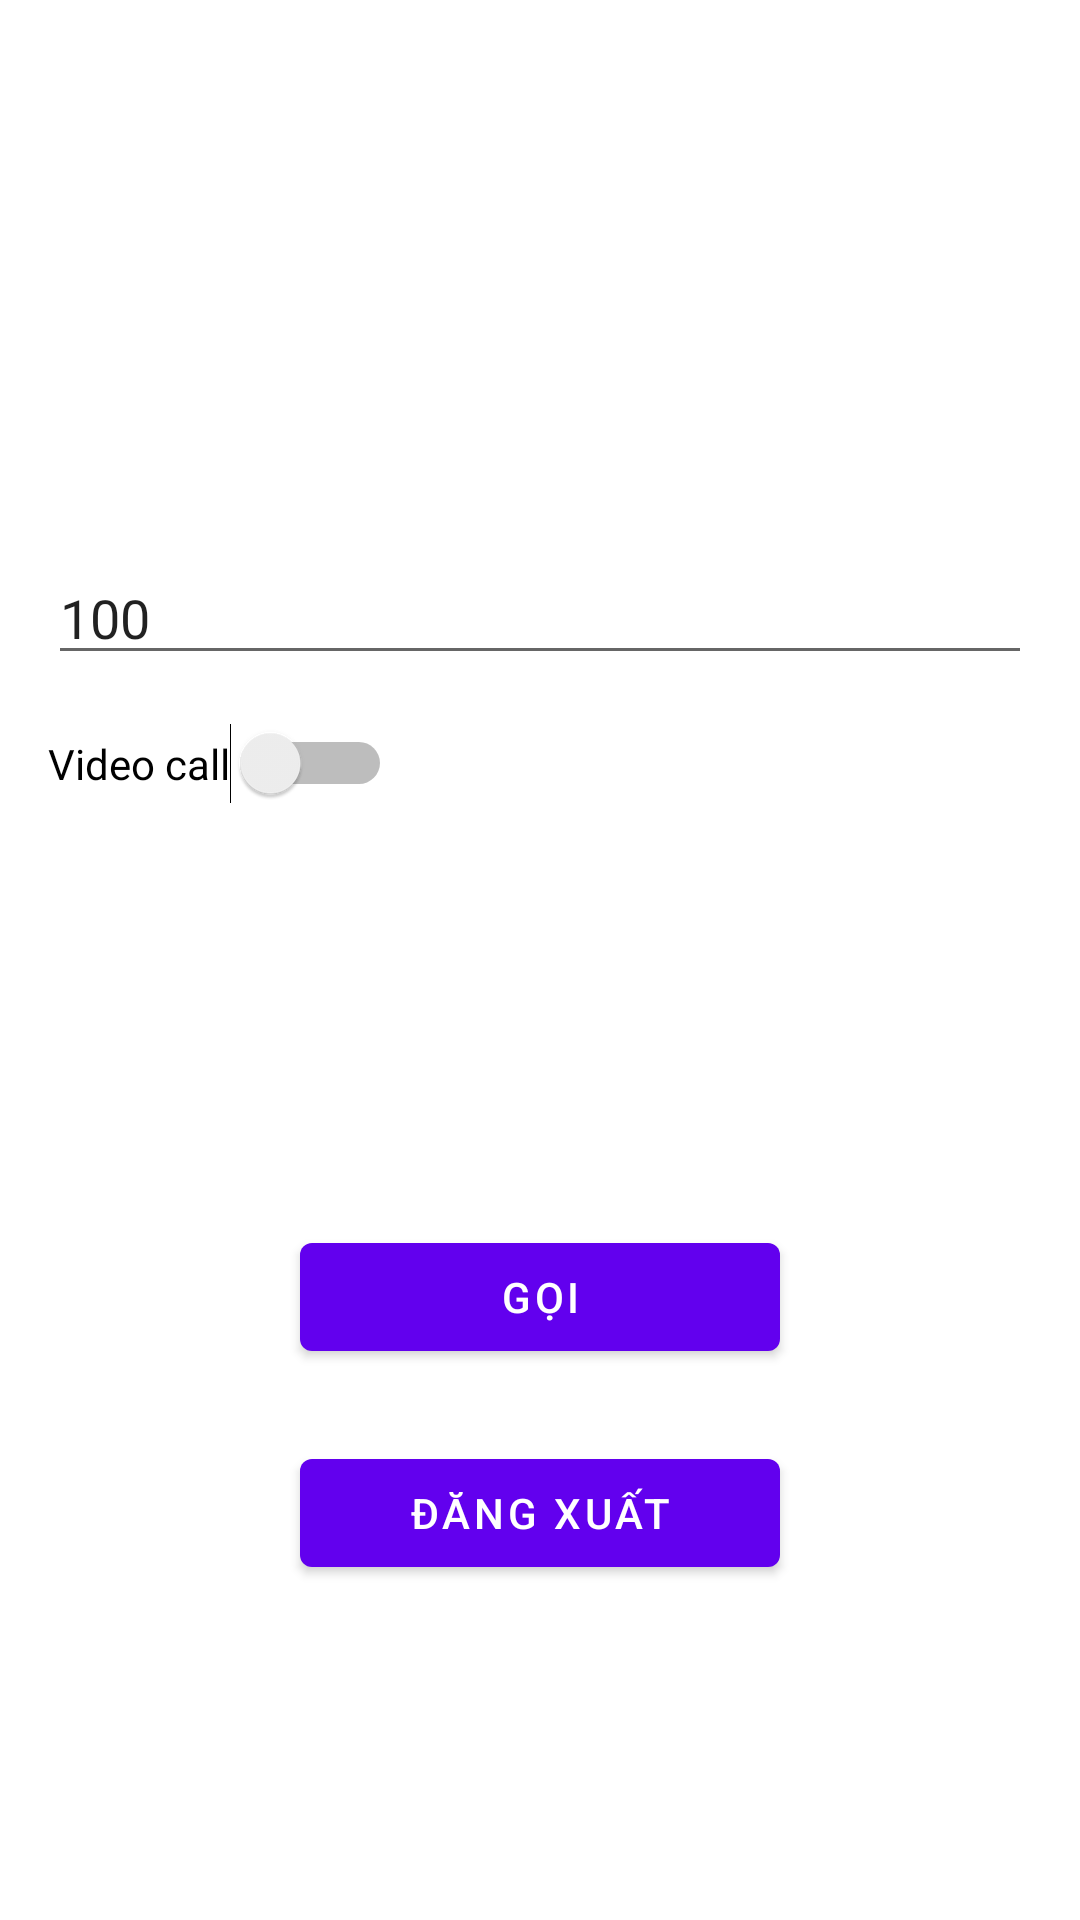

Android layout source for this screen:
<!-- AndroidManifest.xml: fallback theme Theme.MaterialComponents.DayNight.NoActionBar -->
<!-- res/layout/fragment_second.xml -->
<?xml version="1.0" encoding="utf-8"?>
<androidx.constraintlayout.widget.ConstraintLayout xmlns:android="http://schemas.android.com/apk/res/android"
    xmlns:app="http://schemas.android.com/apk/res-auto"
    xmlns:tools="http://schemas.android.com/tools"
    android:layout_width="match_parent"
    android:layout_height="match_parent"
    tools:context="vn.vihat.omicall.sdk_example.SecondFragment">

    <EditText
        android:id="@+id/txtPhone"
        android:layout_width="match_parent"
        android:layout_height="wrap_content"
        android:layout_marginHorizontal="@dimen/margin_big"
        android:hint="Phone"
        android:text="100"
        app:layout_constraintBottom_toTopOf="@id/btnCall"
        app:layout_constraintEnd_toEndOf="parent"
        app:layout_constraintStart_toStartOf="parent"
        app:layout_constraintTop_toTopOf="parent" />

    <Switch
        app:layout_constraintTop_toBottomOf="@+id/txtPhone"
        app:layout_constraintStart_toStartOf="parent"
        android:layout_marginStart="16dp"
        android:layout_marginTop="16dp"
        android:id="@+id/switchIsVideo"
        android:layout_width="wrap_content"
        android:layout_height="wrap_content"
        android:text="Video call" />

    <Button
        android:id="@+id/btnCall"
        android:layout_width="160dp"
        android:layout_height="wrap_content"
        android:text="Gọi"
        app:layout_constraintBottom_toBottomOf="parent"
        app:layout_constraintEnd_toEndOf="parent"
        app:layout_constraintStart_toStartOf="parent"
        app:layout_constraintTop_toBottomOf="@id/txtPhone" />
    <Button
        android:id="@+id/btnLogout"
        android:layout_width="160dp"
        android:layout_marginTop="24dp"
        android:layout_height="wrap_content"
        android:text="Đăng xuất"
        app:layout_constraintEnd_toEndOf="parent"
        app:layout_constraintStart_toStartOf="parent"
        app:layout_constraintTop_toBottomOf="@id/btnCall" />
</androidx.constraintlayout.widget.ConstraintLayout>
<!-- resources referenced by this layout -->
<resources>
  <dimen name="margin_big">16dip</dimen>
</resources>
